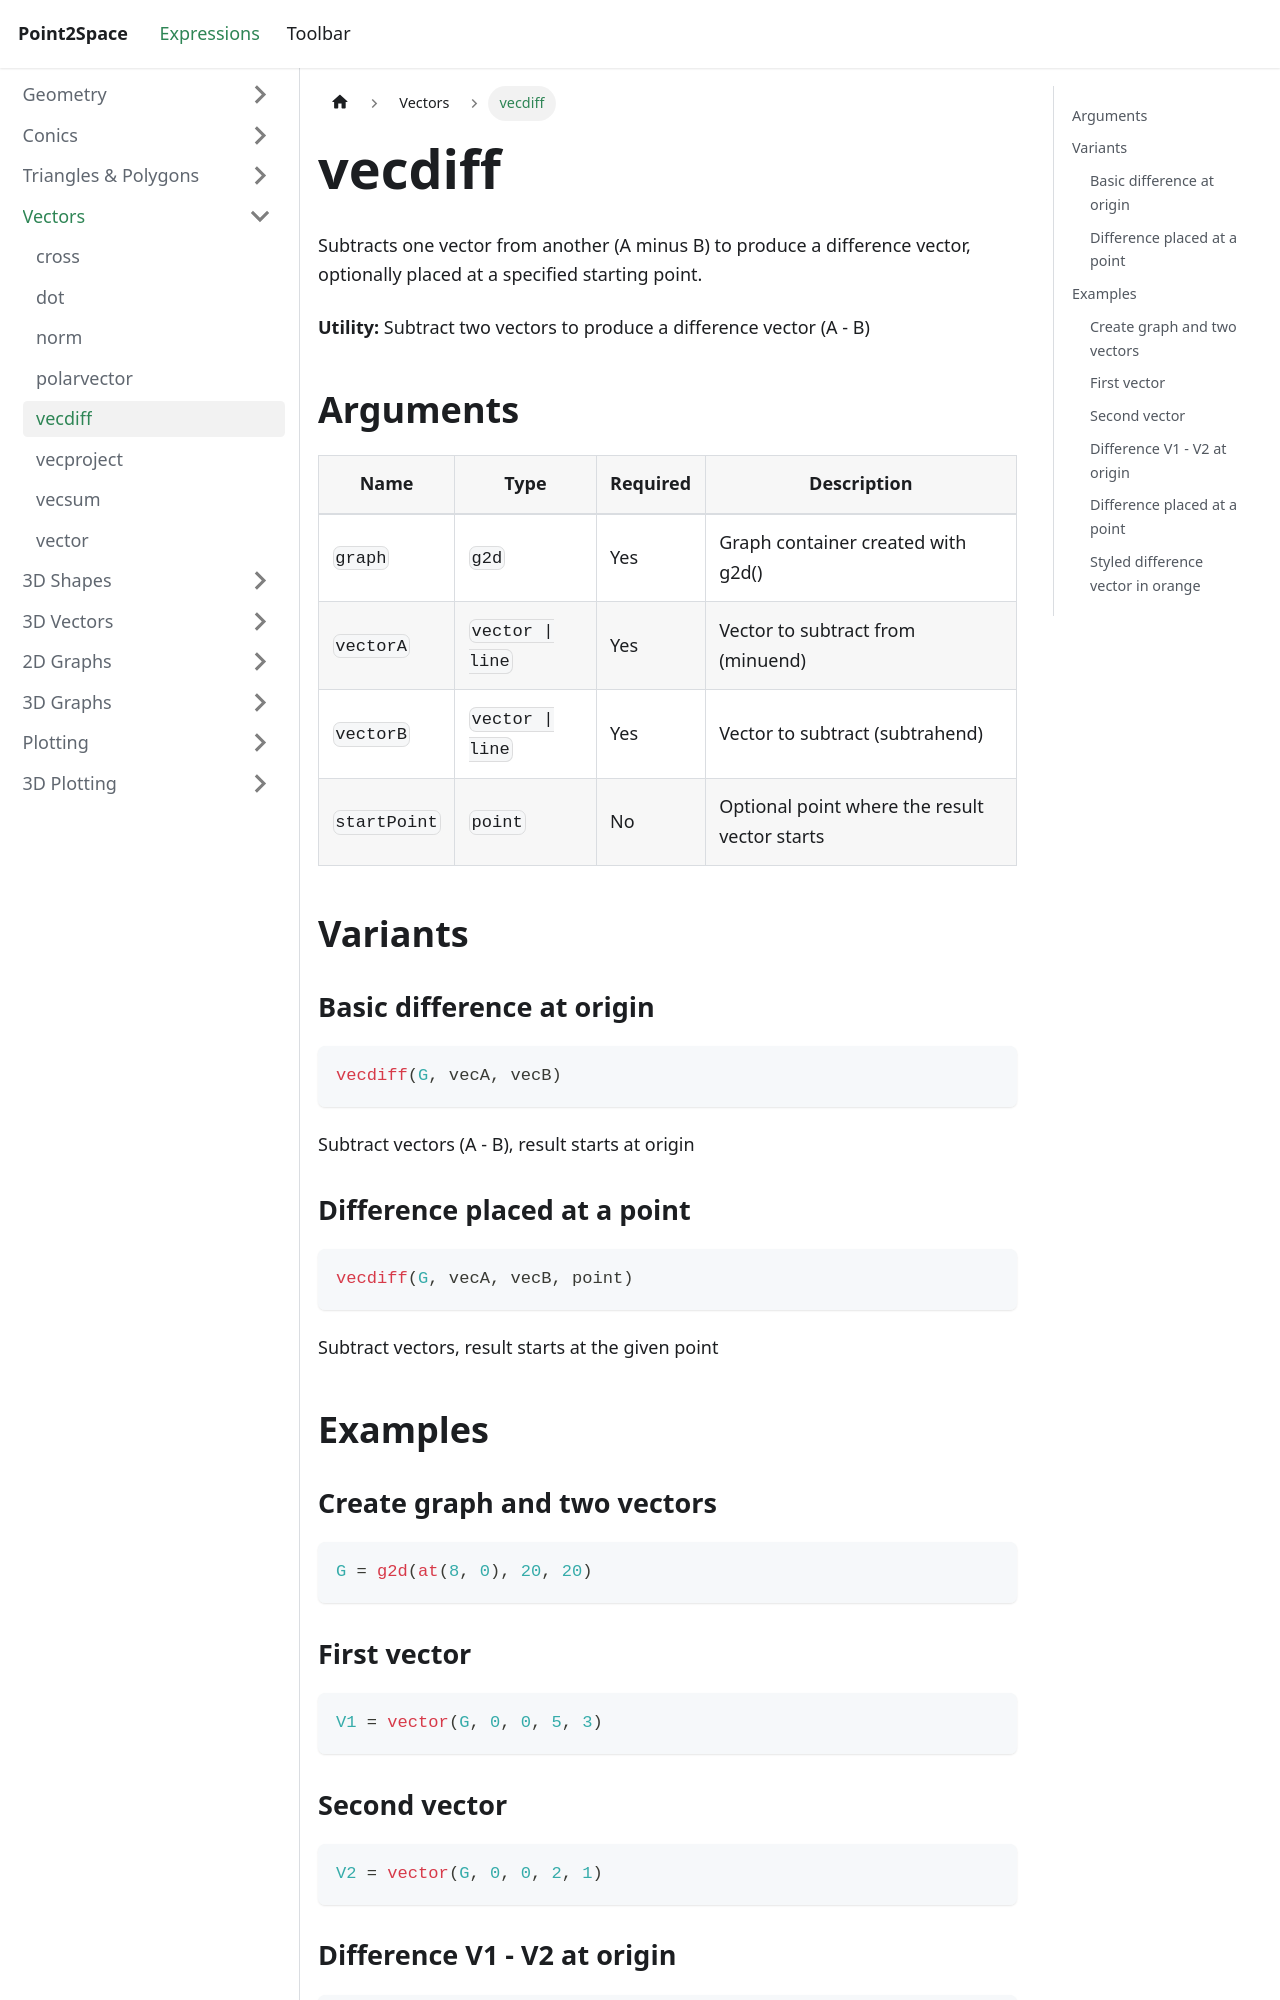

repository: provility/p2s-docs · page: expressions/vectors/vecdiff/index.html · generator: docusaurus

---
title: vecdiff
sidebar_label: vecdiff
---

# vecdiff

Subtracts one vector from another (A minus B) to produce a difference vector, optionally placed at a specified starting point.

**Utility:** Subtract two vectors to produce a difference vector (A - B)

## Arguments

| Name | Type | Required | Description |
|------|------|----------|-------------|
| `graph` | `g2d` | Yes | Graph container created with g2d() |
| `vectorA` | `vector \| line` | Yes | Vector to subtract from (minuend) |
| `vectorB` | `vector \| line` | Yes | Vector to subtract (subtrahend) |
| `startPoint` | `point` | No | Optional point where the result vector starts |

## Variants

### Basic difference at origin

```js
vecdiff(G, vecA, vecB)
```

Subtract vectors (A - B), result starts at origin

### Difference placed at a point

```js
vecdiff(G, vecA, vecB, point)
```

Subtract vectors, result starts at the given point

## Examples

### Create graph and two vectors

```js
G = g2d(at(8, 0), 20, 20)
```
